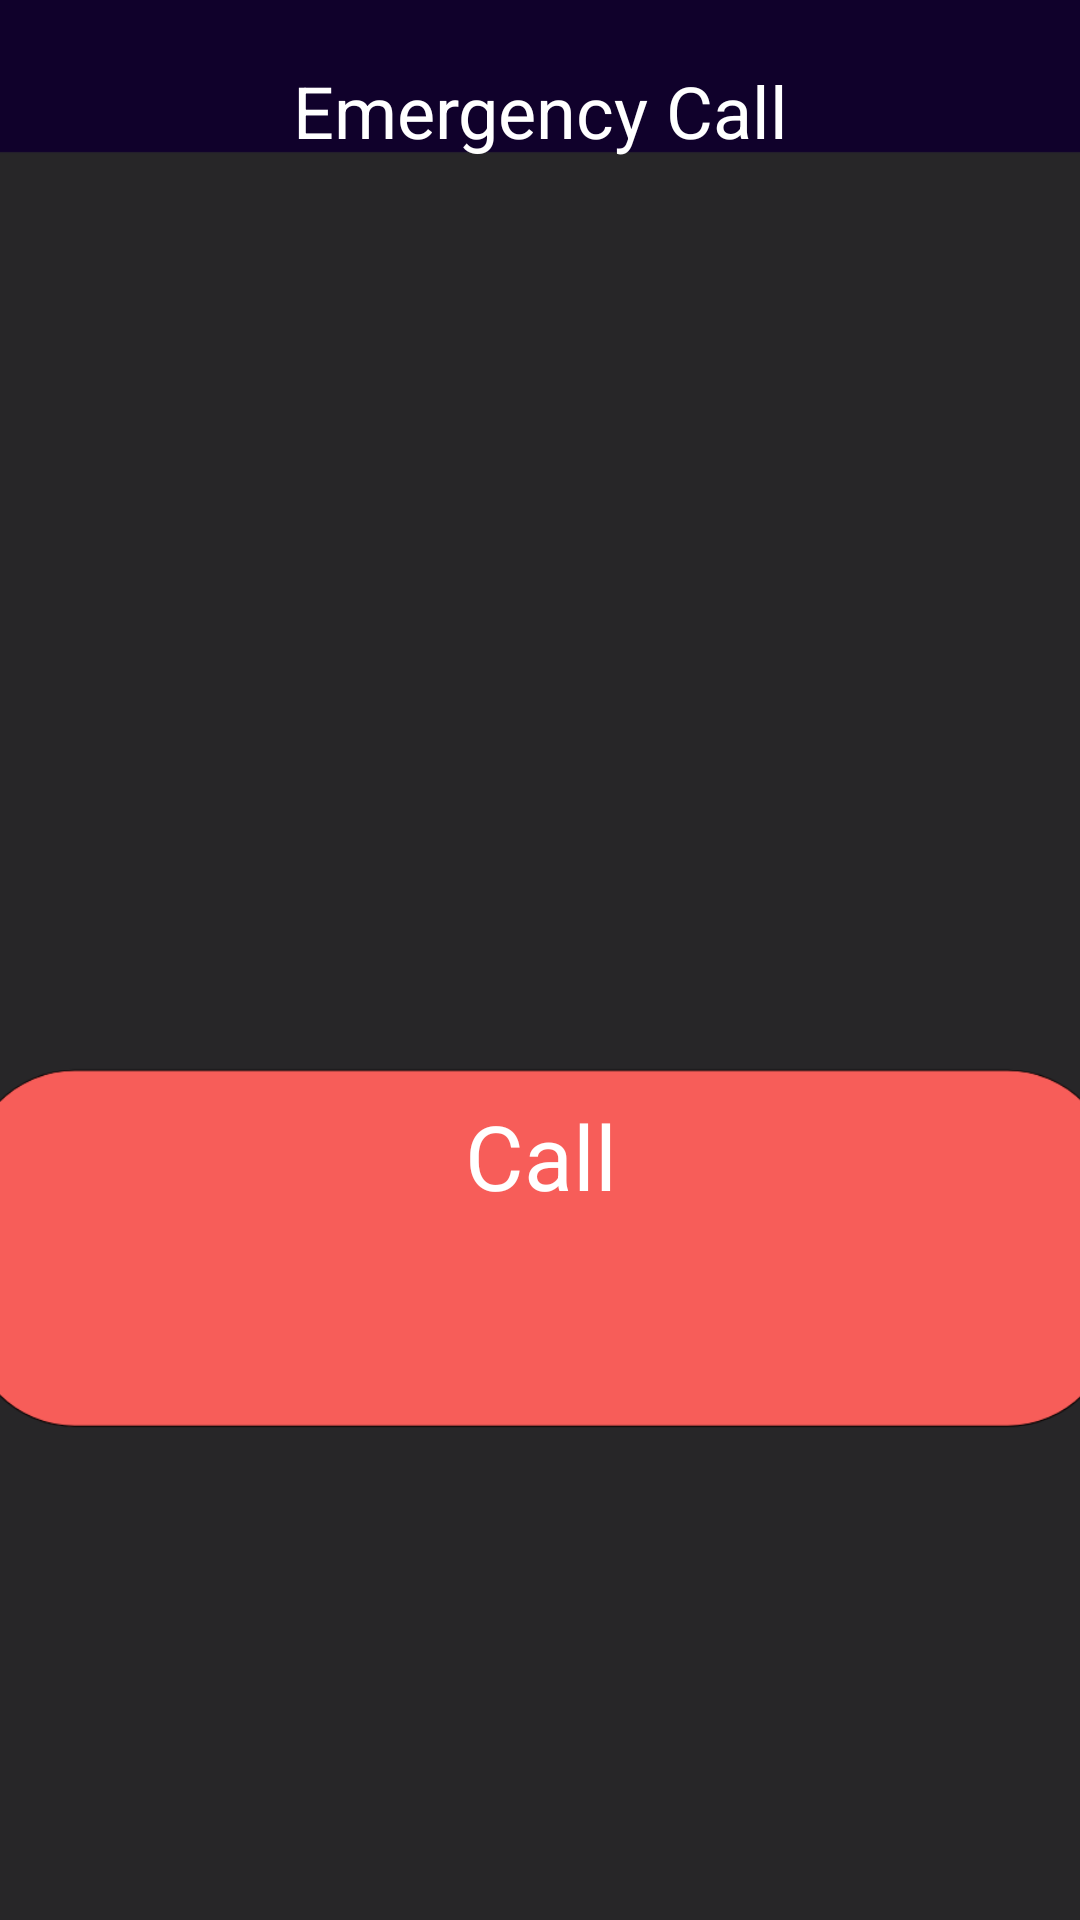

Produce the Android XML layout that renders to this screen, including the resource entries it uses.
<!-- AndroidManifest.xml: application theme Theme.OneStopMedicalSolution -->
<!-- res/layout/activity_call.xml -->
<?xml version="1.0" encoding="utf-8"?>
<androidx.constraintlayout.widget.ConstraintLayout xmlns:android="http://schemas.android.com/apk/res/android"
    xmlns:app="http://schemas.android.com/apk/res-auto"
    xmlns:tools="http://schemas.android.com/tools"
    android:layout_width="match_parent"
    android:layout_height="match_parent"
    tools:context=".CallActivity">

    <ImageView
        android:id="@+id/imageView3"
        android:layout_width="476dp"
        android:layout_height="829dp"
        app:layout_constraintBottom_toBottomOf="parent"
        app:layout_constraintEnd_toEndOf="parent"
        app:layout_constraintStart_toStartOf="parent"
        app:layout_constraintTop_toTopOf="parent"
        app:layout_constraintVertical_bias="0.244"
        app:srcCompat="@drawable/ic_finalcall" />

    <TextView
        android:id="@+id/textView"
        android:layout_width="260dp"
        android:layout_height="49dp"
        android:gravity="center"
        android:text="Emergency Call"
        android:textColor="#FFFFFF"
        android:textSize="24sp"
        app:layout_constraintBottom_toBottomOf="parent"
        app:layout_constraintEnd_toEndOf="parent"
        app:layout_constraintStart_toStartOf="parent"
        app:layout_constraintTop_toTopOf="parent"
        app:layout_constraintVertical_bias="0.021" />

    <TextView
        android:id="@+id/tvCall"
        android:layout_width="379dp"
        android:layout_height="116dp"
        android:clickable="true"
        android:gravity="center"
        android:text="Call"
        android:textColor="#FFFFFF"
        android:textSize="30sp"
        app:layout_constraintBottom_toBottomOf="parent"
        app:layout_constraintEnd_toEndOf="parent"
        app:layout_constraintStart_toStartOf="parent"
        app:layout_constraintTop_toBottomOf="@+id/textView"
        app:layout_constraintVertical_bias="0.575" />
</androidx.constraintlayout.widget.ConstraintLayout>
<!-- resources referenced by this layout -->
<resources>
  <!-- drawable ic_finalcall (drawable) -->
  <vector xmlns:android="http://schemas.android.com/apk/res/android"
      android:width="1242dp"
      android:height="2208dp"
      android:viewportWidth="1242"
      android:viewportHeight="2208">
    <path
        android:strokeWidth="1"
        android:pathData="M-0.7,1.5h1242v256h-1242z"
        android:fillColor="#10012B"
        android:strokeColor="#000000"/>
    <path
        android:pathData="M0,257h1242v1952h-1242z"
        android:fillColor="#272628"/>
    <path
        android:strokeWidth="1"
        android:pathData="M1035.1,1387.8H207c-52.2,0 -94.9,-42.7 -94.9,-94.9v-126.2c0,-52.2 42.7,-94.9 94.9,-94.9h828.1c52.2,0 94.9,42.7 94.9,94.9v126.1C1130,1345 1087.3,1387.8 1035.1,1387.8z"
        android:fillColor="#F75D59"
        android:strokeColor="#000000"/>
  </vector>
  <style name="Theme.OneStopMedicalSolution" parent="Theme.MaterialComponents.DayNight.NoActionBar">
          
          <item name="colorPrimary">@color/purple_500</item>
          <item name="colorPrimaryVariant">@color/purple_700</item>
          <item name="colorOnPrimary">@color/white</item>
          
          <item name="colorSecondary">@color/teal_200</item>
          <item name="colorSecondaryVariant">@color/teal_700</item>
          <item name="colorOnSecondary">@color/black</item>
          
          <item name="android:statusBarColor" tools:targetApi="l">?attr/colorPrimaryVariant</item>
          
      </style>
  <!-- not gathered from this repository: default colours our renderer supplied (Android Studio template values) -->
  <color name="purple_500">#FF6200EE</color>
  <color name="purple_700">#FF3700B3</color>
  <color name="teal_200">#FF03DAC5</color>
  <color name="teal_700">#FF018786</color>
  <color name="black">#FF000000</color>
  <color name="white">#FFFFFFFF</color>
</resources>
